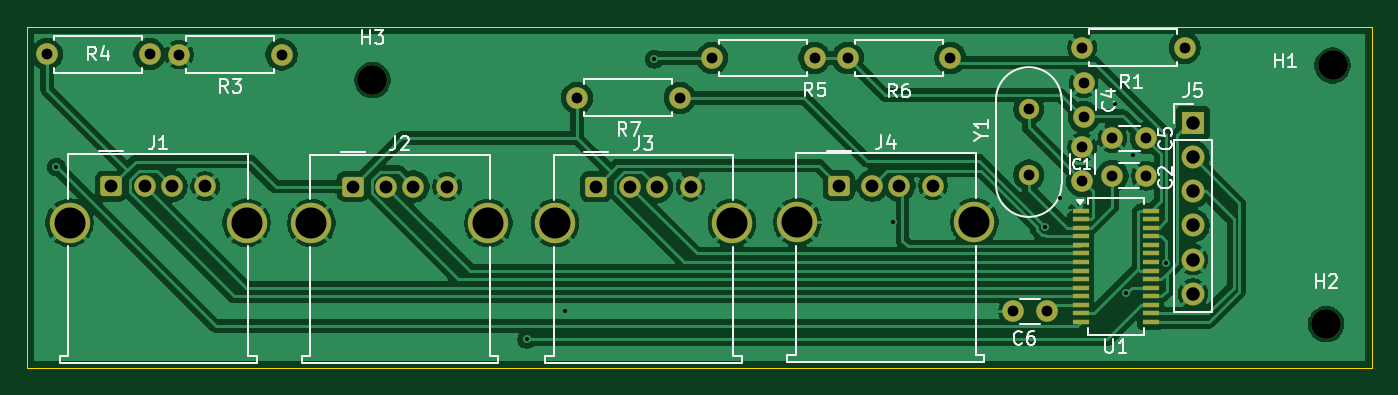
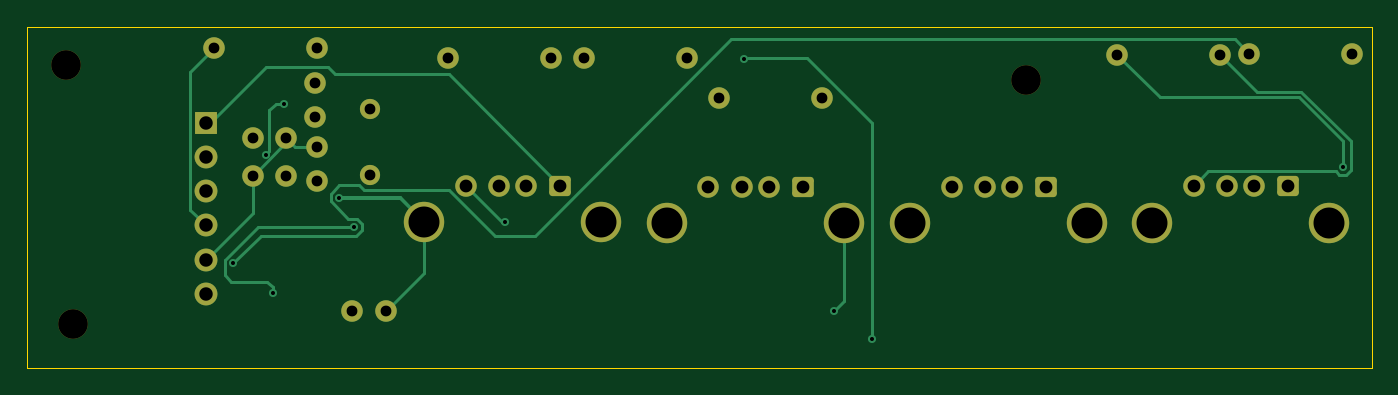
Circuit board: 11 layer files. Board 99.9 x 25.3 mm.
- bottom_copper: CraftHub-B_Cu.gbr (9281 bytes)
- bottom_mask: CraftHub-B_Mask.gbr (3259 bytes)
- paste: CraftHub-B_Paste.gbr (468 bytes)
- bottom_silk: CraftHub-B_Silkscreen.gbr (469 bytes)
- outline: CraftHub-Edge_Cuts.gbr (631 bytes)
- top_copper: CraftHub-F_Cu.gbr (107795 bytes)
- top_mask: CraftHub-F_Mask.gbr (4041 bytes)
- paste: CraftHub-F_Paste.gbr (1250 bytes)
- top_silk: CraftHub-F_Silkscreen.gbr (26551 bytes)
- drill: CraftHub-NPTH.drl (391 bytes)
- drill: CraftHub-PTH.drl (1608 bytes)

=== bottom_copper: CraftHub-B_Cu.gbr (9281 bytes, source omitted) ===
=== bottom_mask: CraftHub-B_Mask.gbr ===
%TF.GenerationSoftware,KiCad,Pcbnew,10.0.3*%
%TF.CreationDate,2026-11-15T12:15:33+01:00*%
%TF.ProjectId,CraftHub,43726166-7448-4756-922e-6b696361645f,rev?*%
%TF.SameCoordinates,Original*%
%TF.FileFunction,Soldermask,Bot*%
%TF.FilePolarity,Negative*%
%FSLAX46Y46*%
G04 Gerber Fmt 4.6, Leading zero omitted, Abs format (unit mm)*
G04 Created by KiCad (PCBNEW 10.0.3) date 2026-11-15 12:15:33*
%MOMM*%
%LPD*%
G01*
G04 APERTURE LIST*
G04 Aperture macros list*
%AMRoundRect*
0 Rectangle with rounded corners*
0 $1 Rounding radius*
0 $2 $3 $4 $5 $6 $7 $8 $9 X,Y pos of 4 corners*
0 Add a 4 corners polygon primitive as box body*
4,1,4,$2,$3,$4,$5,$6,$7,$8,$9,$2,$3,0*
0 Add four circle primitives for the rounded corners*
1,1,$1+$1,$2,$3*
1,1,$1+$1,$4,$5*
1,1,$1+$1,$6,$7*
1,1,$1+$1,$8,$9*
0 Add four rect primitives between the rounded corners*
20,1,$1+$1,$2,$3,$4,$5,0*
20,1,$1+$1,$4,$5,$6,$7,0*
20,1,$1+$1,$6,$7,$8,$9,0*
20,1,$1+$1,$8,$9,$2,$3,0*%
G04 Aperture macros list end*
%ADD10C,3.000000*%
%ADD11C,1.600000*%
%ADD12RoundRect,0.250000X-0.550000X-0.500000X0.550000X-0.500000X0.550000X0.500000X-0.550000X0.500000X0*%
%ADD13C,2.200000*%
%ADD14C,1.500000*%
%ADD15R,1.700000X1.700000*%
%ADD16C,1.700000*%
G04 APERTURE END LIST*
D10*
%TO.C,J2*%
X164290000Y-64550000D03*
X151150000Y-64550000D03*
D11*
X161220000Y-61840000D03*
X158720000Y-61840000D03*
X156720000Y-61840000D03*
D12*
X154220000Y-61840000D03*
%TD*%
D10*
%TO.C,J4*%
X200380000Y-64470000D03*
X187240000Y-64470000D03*
D11*
X197310000Y-61760000D03*
X194810000Y-61760000D03*
X192810000Y-61760000D03*
D12*
X190310000Y-61760000D03*
%TD*%
D13*
%TO.C,H3*%
X155680000Y-53930000D03*
%TD*%
%TO.C,H2*%
X226510000Y-72050000D03*
%TD*%
%TO.C,H1*%
X226980000Y-52840000D03*
%TD*%
D11*
%TO.C,C4*%
X208500000Y-56660000D03*
X208500000Y-54160000D03*
%TD*%
%TO.C,R3*%
X148930000Y-52030000D03*
X141310000Y-52030000D03*
%TD*%
%TO.C,R5*%
X188520000Y-52290000D03*
X180900000Y-52290000D03*
%TD*%
%TO.C,C1*%
X208390000Y-58910000D03*
X208390000Y-61410000D03*
%TD*%
%TO.C,R1*%
X208380000Y-51540000D03*
X216000000Y-51540000D03*
%TD*%
%TO.C,R4*%
X139120000Y-52000000D03*
X131500000Y-52000000D03*
%TD*%
D14*
%TO.C,Y1*%
X204420000Y-60970000D03*
X204420000Y-56090000D03*
%TD*%
D11*
%TO.C,C5*%
X210640000Y-58240000D03*
X213140000Y-58240000D03*
%TD*%
D12*
%TO.C,J3*%
X172300000Y-61850000D03*
D11*
X174800000Y-61850000D03*
X176800000Y-61850000D03*
X179300000Y-61850000D03*
D10*
X169230000Y-64560000D03*
X182370000Y-64560000D03*
%TD*%
D11*
%TO.C,C2*%
X210630000Y-61040000D03*
X213130000Y-61040000D03*
%TD*%
D12*
%TO.C,J1*%
X136260000Y-61810000D03*
D11*
X138760000Y-61810000D03*
X140760000Y-61810000D03*
X143260000Y-61810000D03*
D10*
X133190000Y-64520000D03*
X146330000Y-64520000D03*
%TD*%
D11*
%TO.C,C6*%
X203250000Y-71090000D03*
X205750000Y-71090000D03*
%TD*%
D15*
%TO.C,J5*%
X216620000Y-57100000D03*
D16*
X216620000Y-59640000D03*
X216620000Y-62180000D03*
X216620000Y-64720000D03*
X216620000Y-67260000D03*
X216620000Y-69800000D03*
%TD*%
D11*
%TO.C,R6*%
X190980000Y-52290000D03*
X198600000Y-52290000D03*
%TD*%
%TO.C,R7*%
X178500000Y-55250000D03*
X170880000Y-55250000D03*
%TD*%
M02*

=== paste: CraftHub-B_Paste.gbr ===
%TF.GenerationSoftware,KiCad,Pcbnew,10.0.3*%
%TF.CreationDate,2026-11-15T12:15:33+01:00*%
%TF.ProjectId,CraftHub,43726166-7448-4756-922e-6b696361645f,rev?*%
%TF.SameCoordinates,Original*%
%TF.FileFunction,Paste,Bot*%
%TF.FilePolarity,Positive*%
%FSLAX46Y46*%
G04 Gerber Fmt 4.6, Leading zero omitted, Abs format (unit mm)*
G04 Created by KiCad (PCBNEW 10.0.3) date 2026-11-15 12:15:33*
%MOMM*%
%LPD*%
G01*
G04 APERTURE LIST*
G04 APERTURE END LIST*
M02*

=== bottom_silk: CraftHub-B_Silkscreen.gbr ===
%TF.GenerationSoftware,KiCad,Pcbnew,10.0.3*%
%TF.CreationDate,2026-11-15T12:15:33+01:00*%
%TF.ProjectId,CraftHub,43726166-7448-4756-922e-6b696361645f,rev?*%
%TF.SameCoordinates,Original*%
%TF.FileFunction,Legend,Bot*%
%TF.FilePolarity,Positive*%
%FSLAX46Y46*%
G04 Gerber Fmt 4.6, Leading zero omitted, Abs format (unit mm)*
G04 Created by KiCad (PCBNEW 10.0.3) date 2026-11-15 12:15:33*
%MOMM*%
%LPD*%
G01*
G04 APERTURE LIST*
G04 APERTURE END LIST*
M02*

=== outline: CraftHub-Edge_Cuts.gbr ===
%TF.GenerationSoftware,KiCad,Pcbnew,10.0.3*%
%TF.CreationDate,2026-11-15T12:15:33+01:00*%
%TF.ProjectId,CraftHub,43726166-7448-4756-922e-6b696361645f,rev?*%
%TF.SameCoordinates,Original*%
%TF.FileFunction,Profile,NP*%
%FSLAX46Y46*%
G04 Gerber Fmt 4.6, Leading zero omitted, Abs format (unit mm)*
G04 Created by KiCad (PCBNEW 10.0.3) date 2026-11-15 12:15:33*
%MOMM*%
%LPD*%
G01*
G04 APERTURE LIST*
%TA.AperFunction,Profile*%
%ADD10C,0.050000*%
%TD*%
G04 APERTURE END LIST*
D10*
X130020000Y-49980000D02*
X229910000Y-49980000D01*
X229910000Y-75320000D01*
X130020000Y-75320000D01*
X130020000Y-49980000D01*
M02*

=== top_copper: CraftHub-F_Cu.gbr (107795 bytes, source omitted) ===
=== top_mask: CraftHub-F_Mask.gbr ===
%TF.GenerationSoftware,KiCad,Pcbnew,10.0.3*%
%TF.CreationDate,2026-11-15T12:15:33+01:00*%
%TF.ProjectId,CraftHub,43726166-7448-4756-922e-6b696361645f,rev?*%
%TF.SameCoordinates,Original*%
%TF.FileFunction,Soldermask,Top*%
%TF.FilePolarity,Negative*%
%FSLAX46Y46*%
G04 Gerber Fmt 4.6, Leading zero omitted, Abs format (unit mm)*
G04 Created by KiCad (PCBNEW 10.0.3) date 2026-11-15 12:15:33*
%MOMM*%
%LPD*%
G01*
G04 APERTURE LIST*
G04 Aperture macros list*
%AMRoundRect*
0 Rectangle with rounded corners*
0 $1 Rounding radius*
0 $2 $3 $4 $5 $6 $7 $8 $9 X,Y pos of 4 corners*
0 Add a 4 corners polygon primitive as box body*
4,1,4,$2,$3,$4,$5,$6,$7,$8,$9,$2,$3,0*
0 Add four circle primitives for the rounded corners*
1,1,$1+$1,$2,$3*
1,1,$1+$1,$4,$5*
1,1,$1+$1,$6,$7*
1,1,$1+$1,$8,$9*
0 Add four rect primitives between the rounded corners*
20,1,$1+$1,$2,$3,$4,$5,0*
20,1,$1+$1,$4,$5,$6,$7,0*
20,1,$1+$1,$6,$7,$8,$9,0*
20,1,$1+$1,$8,$9,$2,$3,0*%
G04 Aperture macros list end*
%ADD10C,3.000000*%
%ADD11C,1.600000*%
%ADD12RoundRect,0.250000X-0.550000X-0.500000X0.550000X-0.500000X0.550000X0.500000X-0.550000X0.500000X0*%
%ADD13C,2.200000*%
%ADD14R,1.200000X0.400000*%
%ADD15C,1.500000*%
%ADD16R,1.700000X1.700000*%
%ADD17C,1.700000*%
G04 APERTURE END LIST*
D10*
%TO.C,J2*%
X164290000Y-64550000D03*
X151150000Y-64550000D03*
D11*
X161220000Y-61840000D03*
X158720000Y-61840000D03*
X156720000Y-61840000D03*
D12*
X154220000Y-61840000D03*
%TD*%
D10*
%TO.C,J4*%
X200380000Y-64470000D03*
X187240000Y-64470000D03*
D11*
X197310000Y-61760000D03*
X194810000Y-61760000D03*
X192810000Y-61760000D03*
D12*
X190310000Y-61760000D03*
%TD*%
D13*
%TO.C,H3*%
X155680000Y-53930000D03*
%TD*%
%TO.C,H2*%
X226510000Y-72050000D03*
%TD*%
%TO.C,H1*%
X226980000Y-52840000D03*
%TD*%
D11*
%TO.C,C4*%
X208500000Y-56660000D03*
X208500000Y-54160000D03*
%TD*%
%TO.C,R3*%
X148930000Y-52030000D03*
X141310000Y-52030000D03*
%TD*%
%TO.C,R5*%
X188520000Y-52290000D03*
X180900000Y-52290000D03*
%TD*%
%TO.C,C1*%
X208390000Y-58910000D03*
X208390000Y-61410000D03*
%TD*%
%TO.C,R1*%
X208380000Y-51540000D03*
X216000000Y-51540000D03*
%TD*%
%TO.C,R4*%
X139120000Y-52000000D03*
X131500000Y-52000000D03*
%TD*%
D14*
%TO.C,U1*%
X208270000Y-63632500D03*
X208270000Y-64267500D03*
X208270000Y-64902500D03*
X208270000Y-65537500D03*
X208270000Y-66172500D03*
X208270000Y-66807500D03*
X208270000Y-67442500D03*
X208270000Y-68077500D03*
X208270000Y-68712500D03*
X208270000Y-69347500D03*
X208270000Y-69982500D03*
X208270000Y-70617500D03*
X208270000Y-71252500D03*
X208270000Y-71887500D03*
X213470000Y-71887500D03*
X213470000Y-71252500D03*
X213470000Y-70617500D03*
X213470000Y-69982500D03*
X213470000Y-69347500D03*
X213470000Y-68712500D03*
X213470000Y-68077500D03*
X213470000Y-67442500D03*
X213470000Y-66807500D03*
X213470000Y-66172500D03*
X213470000Y-65537500D03*
X213470000Y-64902500D03*
X213470000Y-64267500D03*
X213470000Y-63632500D03*
%TD*%
D15*
%TO.C,Y1*%
X204420000Y-60970000D03*
X204420000Y-56090000D03*
%TD*%
D11*
%TO.C,C5*%
X210640000Y-58240000D03*
X213140000Y-58240000D03*
%TD*%
D12*
%TO.C,J3*%
X172300000Y-61850000D03*
D11*
X174800000Y-61850000D03*
X176800000Y-61850000D03*
X179300000Y-61850000D03*
D10*
X169230000Y-64560000D03*
X182370000Y-64560000D03*
%TD*%
D11*
%TO.C,C2*%
X210630000Y-61040000D03*
X213130000Y-61040000D03*
%TD*%
D12*
%TO.C,J1*%
X136260000Y-61810000D03*
D11*
X138760000Y-61810000D03*
X140760000Y-61810000D03*
X143260000Y-61810000D03*
D10*
X133190000Y-64520000D03*
X146330000Y-64520000D03*
%TD*%
D11*
%TO.C,C6*%
X203250000Y-71090000D03*
X205750000Y-71090000D03*
%TD*%
D16*
%TO.C,J5*%
X216620000Y-57100000D03*
D17*
X216620000Y-59640000D03*
X216620000Y-62180000D03*
X216620000Y-64720000D03*
X216620000Y-67260000D03*
X216620000Y-69800000D03*
%TD*%
D11*
%TO.C,R6*%
X190980000Y-52290000D03*
X198600000Y-52290000D03*
%TD*%
%TO.C,R7*%
X178500000Y-55250000D03*
X170880000Y-55250000D03*
%TD*%
M02*

=== paste: CraftHub-F_Paste.gbr ===
%TF.GenerationSoftware,KiCad,Pcbnew,10.0.3*%
%TF.CreationDate,2026-11-15T12:15:33+01:00*%
%TF.ProjectId,CraftHub,43726166-7448-4756-922e-6b696361645f,rev?*%
%TF.SameCoordinates,Original*%
%TF.FileFunction,Paste,Top*%
%TF.FilePolarity,Positive*%
%FSLAX46Y46*%
G04 Gerber Fmt 4.6, Leading zero omitted, Abs format (unit mm)*
G04 Created by KiCad (PCBNEW 10.0.3) date 2026-11-15 12:15:33*
%MOMM*%
%LPD*%
G01*
G04 APERTURE LIST*
%ADD10R,1.200000X0.400000*%
G04 APERTURE END LIST*
D10*
%TO.C,U1*%
X208270000Y-63632500D03*
X208270000Y-64267500D03*
X208270000Y-64902500D03*
X208270000Y-65537500D03*
X208270000Y-66172500D03*
X208270000Y-66807500D03*
X208270000Y-67442500D03*
X208270000Y-68077500D03*
X208270000Y-68712500D03*
X208270000Y-69347500D03*
X208270000Y-69982500D03*
X208270000Y-70617500D03*
X208270000Y-71252500D03*
X208270000Y-71887500D03*
X213470000Y-71887500D03*
X213470000Y-71252500D03*
X213470000Y-70617500D03*
X213470000Y-69982500D03*
X213470000Y-69347500D03*
X213470000Y-68712500D03*
X213470000Y-68077500D03*
X213470000Y-67442500D03*
X213470000Y-66807500D03*
X213470000Y-66172500D03*
X213470000Y-65537500D03*
X213470000Y-64902500D03*
X213470000Y-64267500D03*
X213470000Y-63632500D03*
%TD*%
M02*

=== top_silk: CraftHub-F_Silkscreen.gbr (26551 bytes, source omitted) ===
=== drill: CraftHub-NPTH.drl ===
M48
; DRILL file KiCad 10.0.3 date 2026-11-15T12:15:31
; FORMAT={-:-/ absolute / metric / decimal}
; #@! TF.CreationDate,2026-11-15T12:15:31+01:00
; #@! TF.GenerationSoftware,Kicad,Pcbnew,10.0.3
; #@! TF.FileFunction,NonPlated,1,2,NPTH
FMAT,2
METRIC
; #@! TA.AperFunction,NonPlated,NPTH,ComponentDrill
T1C2.200
%
G90
G05
T1
X155.68Y-53.93
X226.51Y-72.05
X226.98Y-52.84
M30

=== drill: CraftHub-PTH.drl ===
M48
; DRILL file KiCad 10.0.3 date 2026-11-15T12:15:31
; FORMAT={-:-/ absolute / metric / decimal}
; #@! TF.CreationDate,2026-11-15T12:15:31+01:00
; #@! TF.GenerationSoftware,Kicad,Pcbnew,10.0.3
; #@! TF.FileFunction,Plated,1,2,PTH
FMAT,2
METRIC
; #@! TA.AperFunction,Plated,PTH,ViaDrill
T1C0.300
; #@! TA.AperFunction,Plated,PTH,ComponentDrill
T2C0.800
; #@! TA.AperFunction,Plated,PTH,ComponentDrill
T3C0.950
; #@! TA.AperFunction,Plated,PTH,ComponentDrill
T4C1.000
; #@! TA.AperFunction,Plated,PTH,ComponentDrill
T5C2.300
%
G90
G05
T1
X132.19Y-60.382
X167.13Y-73.19
X169.95Y-71.07
X176.62Y-52.39
X194.37Y-64.45
X205.63Y-64.83
X206.75Y-62.67
X210.81Y-55.68
X211.625Y-69.775
X212.17Y-59.5
X214.58Y-67.53
T2
X131.5Y-52.0
X139.12Y-52.0
X141.31Y-52.03
X148.93Y-52.03
X170.88Y-55.25
X178.5Y-55.25
X180.9Y-52.29
X188.52Y-52.29
X190.98Y-52.29
X198.6Y-52.29
X203.25Y-71.09
X204.42Y-56.09
X204.42Y-60.97
X205.75Y-71.09
X208.38Y-51.54
X208.39Y-58.91
X208.39Y-61.41
X208.5Y-54.16
X208.5Y-56.66
X210.63Y-61.04
X210.64Y-58.24
X213.13Y-61.04
X213.14Y-58.24
X216.0Y-51.54
T3
X136.26Y-61.81
X138.76Y-61.81
X140.76Y-61.81
X143.26Y-61.81
X154.22Y-61.84
X156.72Y-61.84
X158.72Y-61.84
X161.22Y-61.84
X172.3Y-61.85
X174.8Y-61.85
X176.8Y-61.85
X179.3Y-61.85
X190.31Y-61.76
X192.81Y-61.76
X194.81Y-61.76
X197.31Y-61.76
T4
X216.62Y-57.1
X216.62Y-59.64
X216.62Y-62.18
X216.62Y-64.72
X216.62Y-67.26
X216.62Y-69.8
T5
X133.19Y-64.52
X146.33Y-64.52
X151.15Y-64.55
X164.29Y-64.55
X169.23Y-64.56
X182.37Y-64.56
X187.24Y-64.47
X200.38Y-64.47
M30
